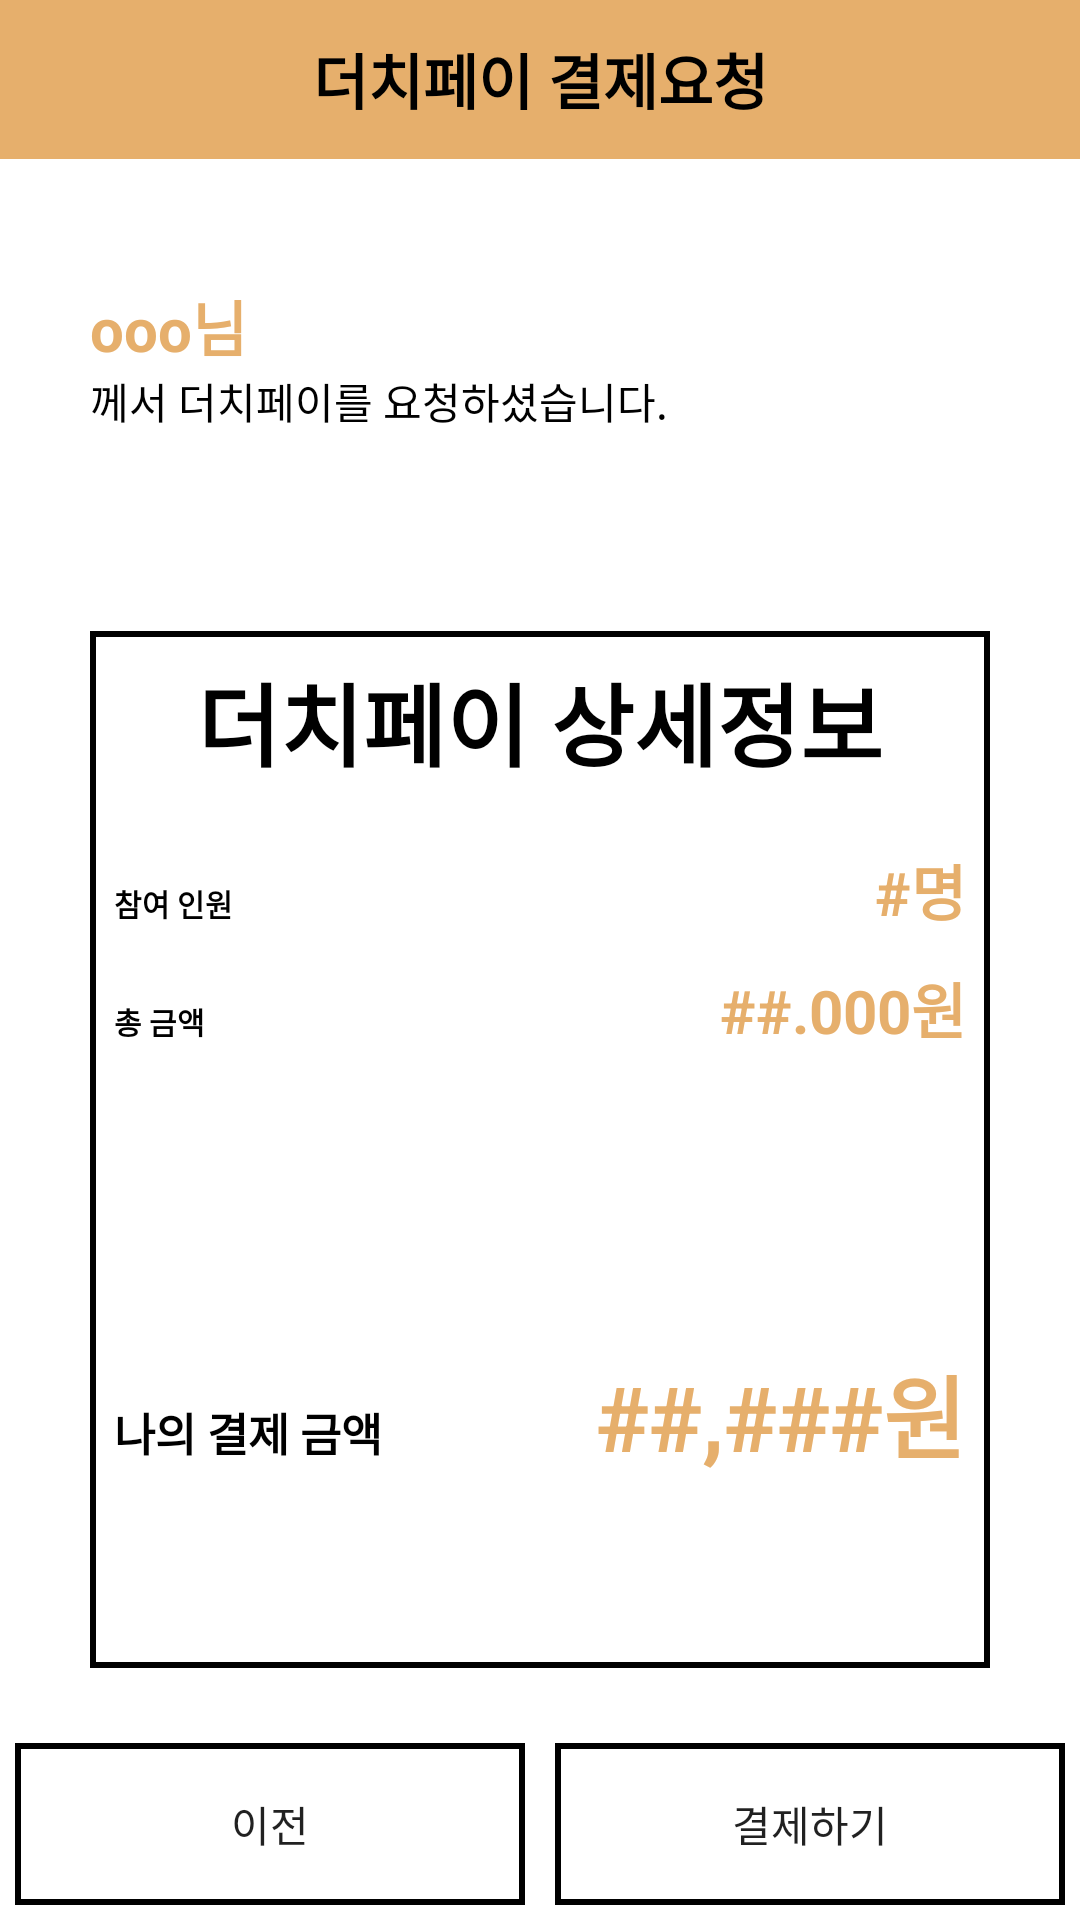

The Android layout XML behind this screen, and the referenced resources:
<!-- AndroidManifest.xml: application theme AppTheme -->
<!-- res/layout/activity_payment_call.xml -->
<?xml version="1.0" encoding="utf-8"?>
<LinearLayout xmlns:android="http://schemas.android.com/apk/res/android"
    xmlns:tools="http://schemas.android.com/tools"
    android:layout_width="match_parent"
    android:layout_height="match_parent"
    android:background="@color/bgContent"
    android:orientation="vertical">

    
    <LinearLayout
        android:id="@+id/titleView"
        android:layout_width="match_parent"
        android:layout_height="0dp"
        android:layout_weight="1"
        android:orientation="horizontal">

        <TextView
            android:id="@+id/title"
            android:layout_width="match_parent"
            android:layout_height="53dp"
            android:background="@color/colorPrimary"
            android:gravity="center"
            android:text="더치페이 결제요청"
            android:textColor="@color/black"
            android:textSize="20sp"
            android:textStyle="bold" />
    </LinearLayout>

    <LinearLayout
        android:layout_width="match_parent"
        android:layout_height="0dp"
        android:layout_weight="8"
        android:orientation="vertical">


        <LinearLayout
            android:layout_width="match_parent"
            android:layout_height="0dp"
            android:layout_weight="2"
            android:layout_margin="30dp"
            android:orientation="vertical">

            <TextView
                android:id="@+id/tv_host_name"
                android:layout_width="wrap_content"
                android:layout_height="wrap_content"
                android:text="ooo님"
                android:textColor="@color/colorPrimary"
                android:textSize="20dp"
                android:textStyle="bold"
                tools:layout_editor_absoluteX="101dp"
                tools:layout_editor_absoluteY="81dp" />

            <TextView
                android:id="@+id/textView16"
                android:layout_width="wrap_content"
                android:textColor="@color/black"
                android:layout_height="wrap_content"
                android:text="께서 더치페이를 요청하셨습니다."
                tools:layout_editor_absoluteX="163dp"
                tools:layout_editor_absoluteY="150dp" />
        </LinearLayout>

        <LinearLayout
            android:layout_width="match_parent"
            android:layout_height="0dp"
            android:layout_weight="8"
            android:layout_marginRight="30dp"
            android:layout_marginLeft="30dp"
            android:layout_marginBottom="20dp"
            android:background="@drawable/outline_black"
            android:orientation="vertical">

            <LinearLayout
                android:layout_width="match_parent"
                android:layout_height="0dp"
                android:layout_weight="7"
                android:orientation="vertical">

                <TextView
                    android:id="@+id/textView21"
                    android:layout_width="wrap_content"
                    android:layout_height="wrap_content"
                    android:text="더치페이 상세정보"
                    android:textColor="@color/black"
                    android:layout_gravity="center"
                    android:textStyle="bold"
                    android:textSize="30dp"
                    tools:layout_editor_absoluteX="201dp"
                    tools:layout_editor_absoluteY="448dp" />

                <LinearLayout
                    android:layout_width="match_parent"
                    android:layout_height="wrap_content"
                    android:layout_marginTop="20dp"
                    android:orientation="horizontal">

                    <TextView
                        android:id="@+id/textView19"
                        android:layout_width="wrap_content"
                        android:layout_height="wrap_content"
                        android:text="참여 인원"
                        android:textSize="10dp"
                        android:textColor="@color/black"
                        android:textStyle="bold"
                        tools:layout_editor_absoluteX="201dp"
                        tools:layout_editor_absoluteY="365dp" />

                    <TextView
                        android:id="@+id/tv_member_num"
                        android:layout_width="match_parent"
                        android:layout_height="wrap_content"
                        android:gravity="right"
                        android:textColor="@color/colorPrimary"
                        android:textSize="20dp"
                        android:textStyle="bold"
                        android:text="#명"
                        tools:layout_editor_absoluteX="61dp"
                        tools:layout_editor_absoluteY="429dp" />
                </LinearLayout>

                <LinearLayout
                    android:layout_width="match_parent"
                    android:layout_height="wrap_content"
                    android:layout_marginTop="10dp"
                    android:orientation="horizontal">

                    <TextView
                        android:id="@+id/textView17"
                        android:layout_width="wrap_content"
                        android:layout_height="wrap_content"
                        android:text="총 금액"
                        android:textStyle="bold"
                        android:textColor="@color/black"
                        android:textSize="10dp"
                        tools:layout_editor_absoluteX="71dp"
                        tools:layout_editor_absoluteY="283dp" />

                    <TextView
                        android:id="@+id/tv_total_cost"
                        android:layout_width="match_parent"
                        android:layout_height="wrap_content"
                        android:gravity="right"
                        android:textStyle="bold"
                        android:textSize="20dp"
                        android:text="##.000원"
                        android:textColor="@color/colorPrimary"
                        tools:layout_editor_absoluteX="52dp"
                        tools:layout_editor_absoluteY="366dp" />
                </LinearLayout>

            </LinearLayout>

            <LinearLayout
                android:layout_width="match_parent"
                android:layout_height="0dp"
                android:layout_weight="3"
                android:orientation="horizontal">

                <TextView
                    android:id="@+id/textView22"
                    android:layout_width="wrap_content"
                    android:layout_height="wrap_content"
                    android:text="나의 결제 금액"
                    android:textSize="15dp"
                    android:textStyle="bold"
                    android:textColor="@color/black"
                    tools:layout_editor_absoluteX="61dp"
                    tools:layout_editor_absoluteY="488dp" />

                <TextView
                    android:id="@+id/tv_cost_dutch"
                    android:layout_width="match_parent"
                    android:layout_height="wrap_content"
                    android:layout_weight="1"
                    android:gravity="right"
                    android:textColor="@color/colorPrimary"
                    android:text="##,###원"
                    android:textSize="30dp"
                    android:textStyle="bold" />
            </LinearLayout>
        </LinearLayout>
    </LinearLayout>

    <LinearLayout
        android:layout_width="match_parent"
        android:layout_height="0dp"
        android:layout_alignParentBottom="true"
        android:layout_weight="1"
        android:orientation="horizontal">

        <Button
            android:id="@+id/btn_back_dutch"
            android:layout_width="0dp"
            android:layout_height="match_parent"
            android:layout_alignParentBottom="true"
            android:layout_margin="5dp"
            android:layout_weight="1"
            android:background="@drawable/outline_black"
            android:text="이전" />

        <Button
            android:id="@+id/btn_next_dutch"
            android:layout_width="0dp"
            android:layout_height="match_parent"
            android:layout_alignParentBottom="true"
            android:layout_margin="5dp"
            android:layout_weight="1"
            android:background="@drawable/outline_black"
            android:text="결제하기" />
    </LinearLayout>


</LinearLayout>
<!-- resources referenced by this layout -->
<resources>
  <color name="bgContent">#ffffff</color>
  <color name="black">#000000</color>
  <color name="colorPrimary">#e6af6c</color>
  <!-- drawable outline_black (drawable) -->
  <?xml version="1.0" encoding="utf-8"?>
  <shape
      xmlns:android="http://schemas.android.com/apk/res/android"
      android:shape="rectangle">
  
      
      <solid android:color="@color/colorNone" />
  
      
      <padding
          android:bottom="8dp"
          android:left="8dp"
          android:right="8dp"
          android:top="8dp" />
  
      
      <stroke
          android:width="2dp"
          android:color="@android:color/black" />
  
  </shape>
  <style name="AppTheme" parent="Theme.AppCompat.Light.NoActionBar">
          
          <item name="colorPrimary">@color/colorPrimary</item>
          <item name="colorPrimaryDark">@color/colorPrimaryDark</item>
          <item name="colorAccent">@color/colorAccent</item>
      </style>
  <color name="colorNone">#00ff0000</color>
  <color name="colorPrimaryDark">#00574B</color>
  <color name="colorAccent">#D81B60</color>
</resources>
